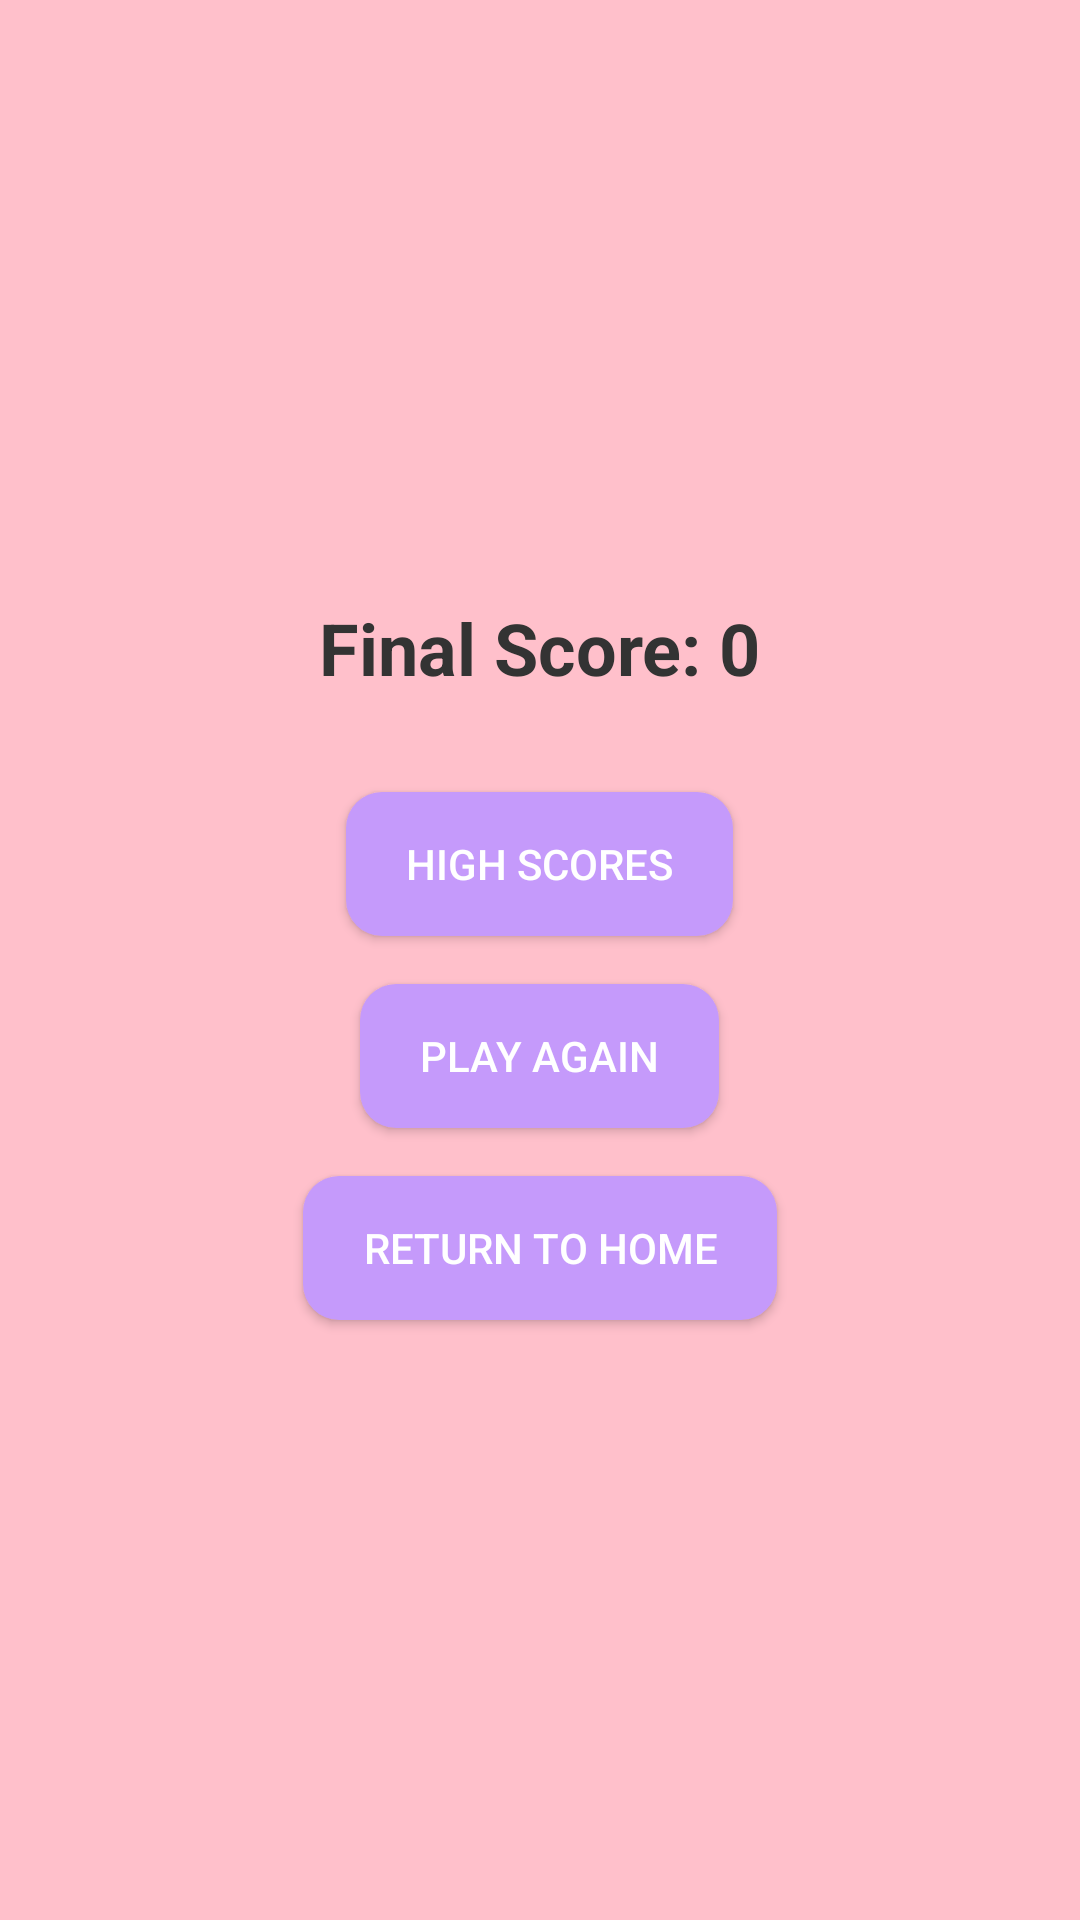

Here is an Android app screen rendered from its layout file. Give the layout XML and the strings, colors and styles it references.
<!-- AndroidManifest.xml: application theme Theme.RotationGame -->
<!-- res/layout/activity_results.xml -->
<?xml version="1.0" encoding="utf-8"?>
<RelativeLayout xmlns:android="http://schemas.android.com/apk/res/android"
    android:layout_width="match_parent"
    android:layout_height="match_parent"
    android:padding="32dp"
    android:background="@color/candy_floss_pink"
    android:gravity="center">

    <TextView
        android:id="@+id/scoreTextView"
        android:layout_width="wrap_content"
        android:layout_height="wrap_content"
        android:text="Final Score: 0"
        android:textSize="24sp"
        android:textColor="#333333"
        android:textStyle="bold"
        android:layout_centerHorizontal="true"
        android:layout_marginBottom="32dp" />

    <Button
        android:id="@+id/highScoresButton"
        android:layout_width="wrap_content"
        android:layout_height="wrap_content"
        android:text="High Scores"
        android:textColor="#FFFFFF"
        android:background="@drawable/button_style"
        android:layout_below="@id/scoreTextView"
        android:layout_centerHorizontal="true"
        android:layout_marginBottom="16dp" />

    <Button
        android:id="@+id/playAgainButton"
        android:layout_width="wrap_content"
        android:layout_height="wrap_content"
        android:text="Play Again"
        android:textColor="#FFFFFF"
        android:background="@drawable/button_style"
        android:layout_below="@id/highScoresButton"
        android:layout_centerHorizontal="true"
        android:layout_marginBottom="16dp" />

    <Button
        android:id="@+id/returnHomeButton"
        android:layout_width="wrap_content"
        android:layout_height="wrap_content"
        android:text="Return to Home"
        android:textColor="#FFFFFF"
        android:background="@drawable/button_style"
        android:layout_below="@id/playAgainButton"
        android:layout_centerHorizontal="true" />
</RelativeLayout>
<!-- resources referenced by this layout -->
<resources>
  <color name="candy_floss_pink">#FFC0CB</color>
  <!-- drawable button_style (drawable) -->
  <?xml version="1.0" encoding="utf-8"?>
  <shape xmlns:android="http://schemas.android.com/apk/res/android">
      <solid android:color="#C59AFB" />
      <corners android:radius="12dp" />
      <padding
          android:left="20dp"
          android:top="10dp"
          android:right="20dp"
          android:bottom="10dp" />
  </shape>
  <style name="Theme.RotationGame" parent="Base.Theme.RotationGame" />
  <style name="Base.Theme.RotationGame" parent="Theme.Material3.DayNight.NoActionBar">
          
          
      </style>
</resources>
